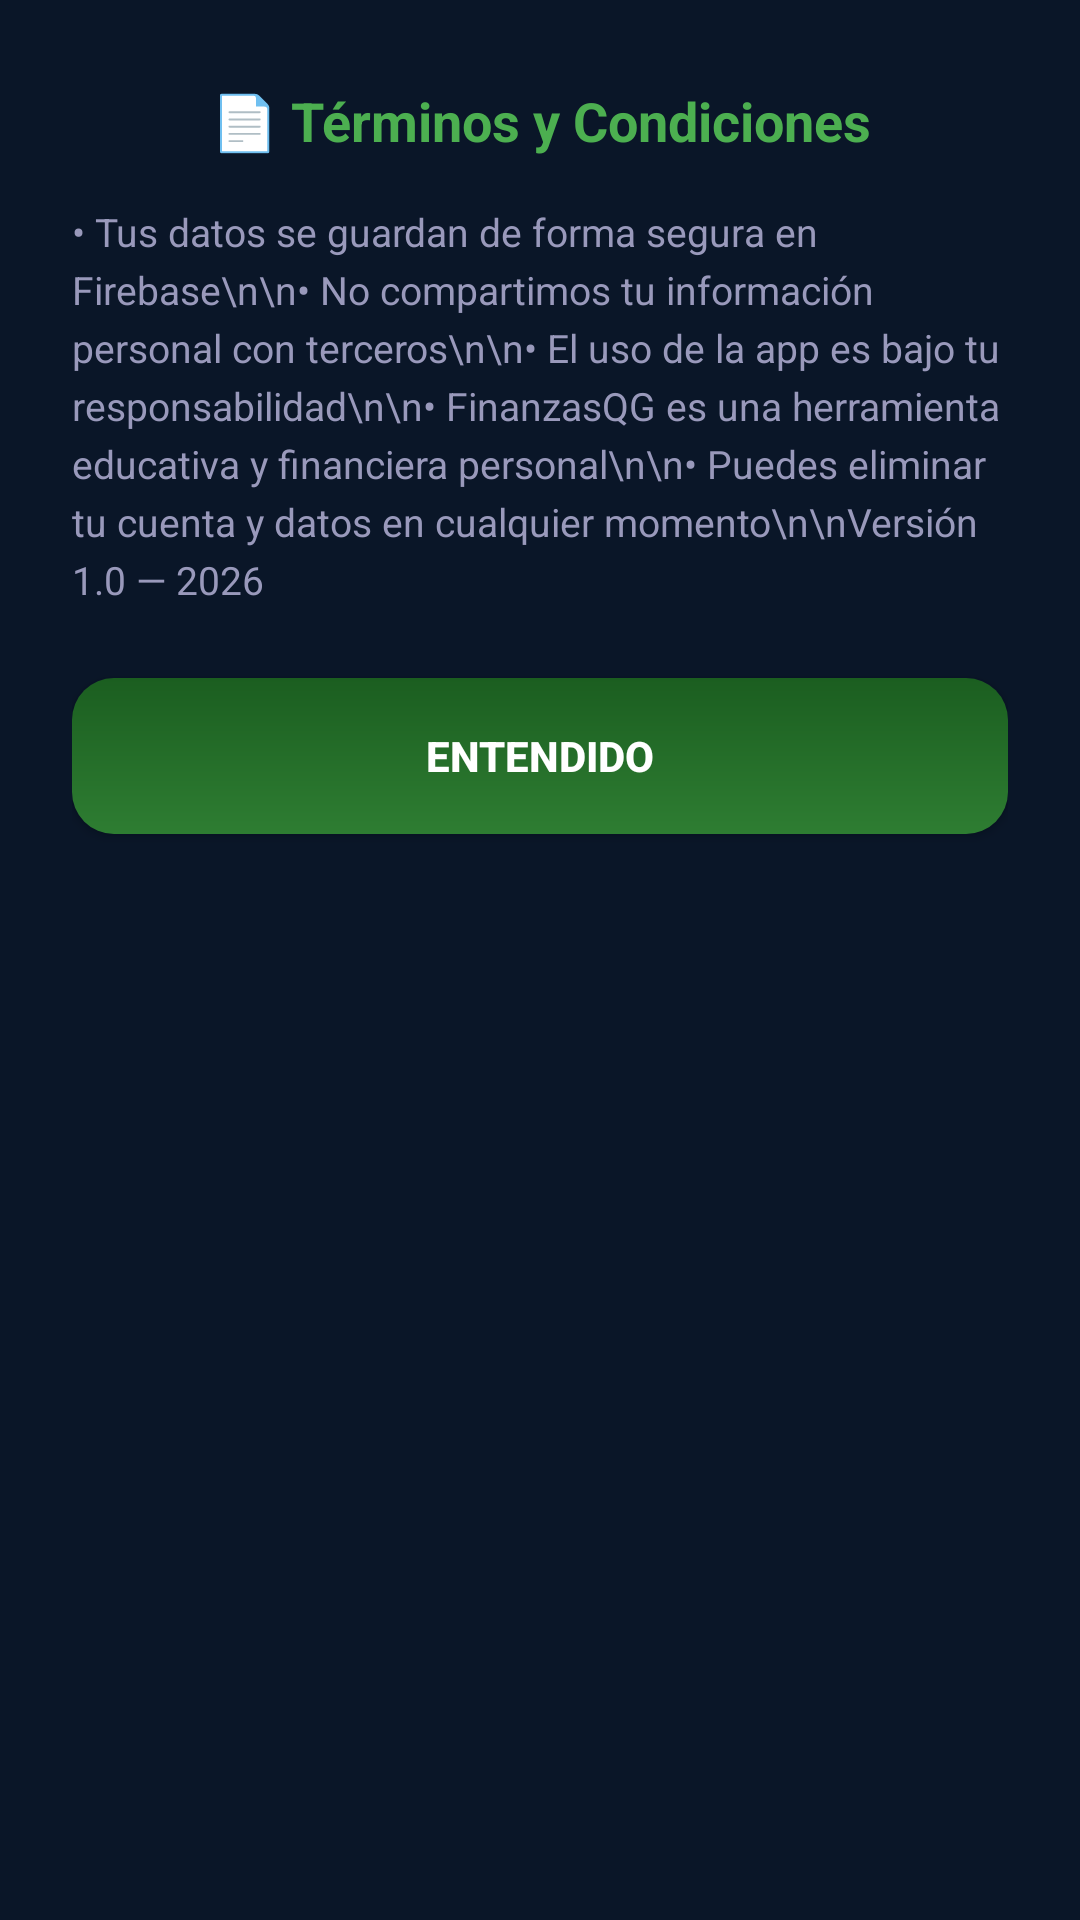

Reconstruct the res/layout file that produces this screen, plus the resources it refers to.
<!-- AndroidManifest.xml: application theme Theme.MiPrimeraApp -->
<!-- res/layout/dialog_terminos.xml -->
<?xml version="1.0" encoding="utf-8"?>
<LinearLayout xmlns:android="http://schemas.android.com/apk/res/android"
    android:layout_width="match_parent"
    android:layout_height="wrap_content"
    android:orientation="vertical"
    android:background="@drawable/dialog_game_background"
    android:paddingStart="24dp"
    android:paddingEnd="24dp"
    android:paddingTop="28dp"
    android:paddingBottom="24dp">

    <TextView
        android:layout_width="match_parent"
        android:layout_height="wrap_content"
        android:text="📄 Términos y Condiciones"
        android:textColor="#4CAF50"
        android:textSize="18sp"
        android:textStyle="bold"
        android:gravity="center"
        android:layout_marginBottom="16dp" />

    <TextView
        android:layout_width="match_parent"
        android:layout_height="wrap_content"
        android:text="• Tus datos se guardan de forma segura en Firebase\n\n• No compartimos tu información personal con terceros\n\n• El uso de la app es bajo tu responsabilidad\n\n• FinanzasQG es una herramienta educativa y financiera personal\n\n• Puedes eliminar tu cuenta y datos en cualquier momento\n\nVersión 1.0 — 2026"
        android:textColor="#9999BB"
        android:textSize="13sp"
        android:lineSpacingExtra="4dp"
        android:layout_marginBottom="24dp" />

    <Button
        android:id="@+id/btnAceptarTerminos"
        android:layout_width="match_parent"
        android:layout_height="52dp"
        android:text="ENTENDIDO"
        android:textColor="#FFFFFF"
        android:textSize="14sp"
        android:textStyle="bold"
        android:background="@drawable/finanzas_btn_green" />

</LinearLayout>
<!-- resources referenced by this layout -->
<resources>
  <!-- drawable finanzas_btn_green (drawable) -->
  <?xml version="1.0" encoding="utf-8"?>
  <shape xmlns:android="http://schemas.android.com/apk/res/android"
      android:shape="rectangle">
      <gradient
          android:startColor="#2E7D32"
          android:endColor="#1B5E20"
          android:angle="90" />
      <corners android:radius="14dp" />
  </shape>
  <style name="Theme.MiPrimeraApp" parent="Theme.MaterialComponents.DayNight.NoActionBar">
          <item name="colorPrimary">#1B5E20</item>
          <item name="colorPrimaryVariant">#2E7D32</item>
          <item name="colorOnPrimary">#FFFFFF</item>
          <item name="colorSecondary">#00BFA5</item>
          <item name="colorOnSecondary">#FFFFFF</item>
          <item name="android:statusBarColor">#0A1628</item>
          <item name="android:navigationBarColor">#0A1628</item>
          <item name="android:windowBackground">#0A1628</item>
      </style>
</resources>
